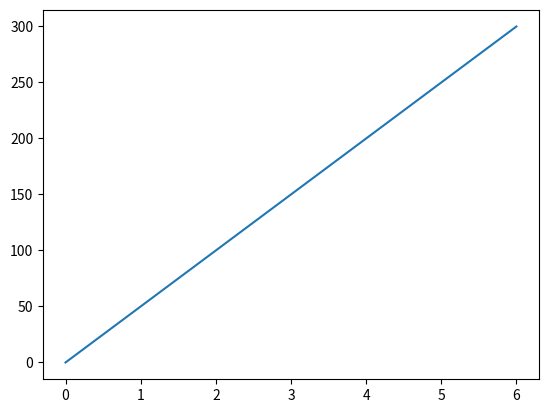

This chart was generated by the following Python code:
import matplotlib.pyplot as plt
import numpy as np

xpoints = np.array([0, 6])
ypoints = np.array([0, 300])

plt.plot(xpoints, ypoints)
plt.show()